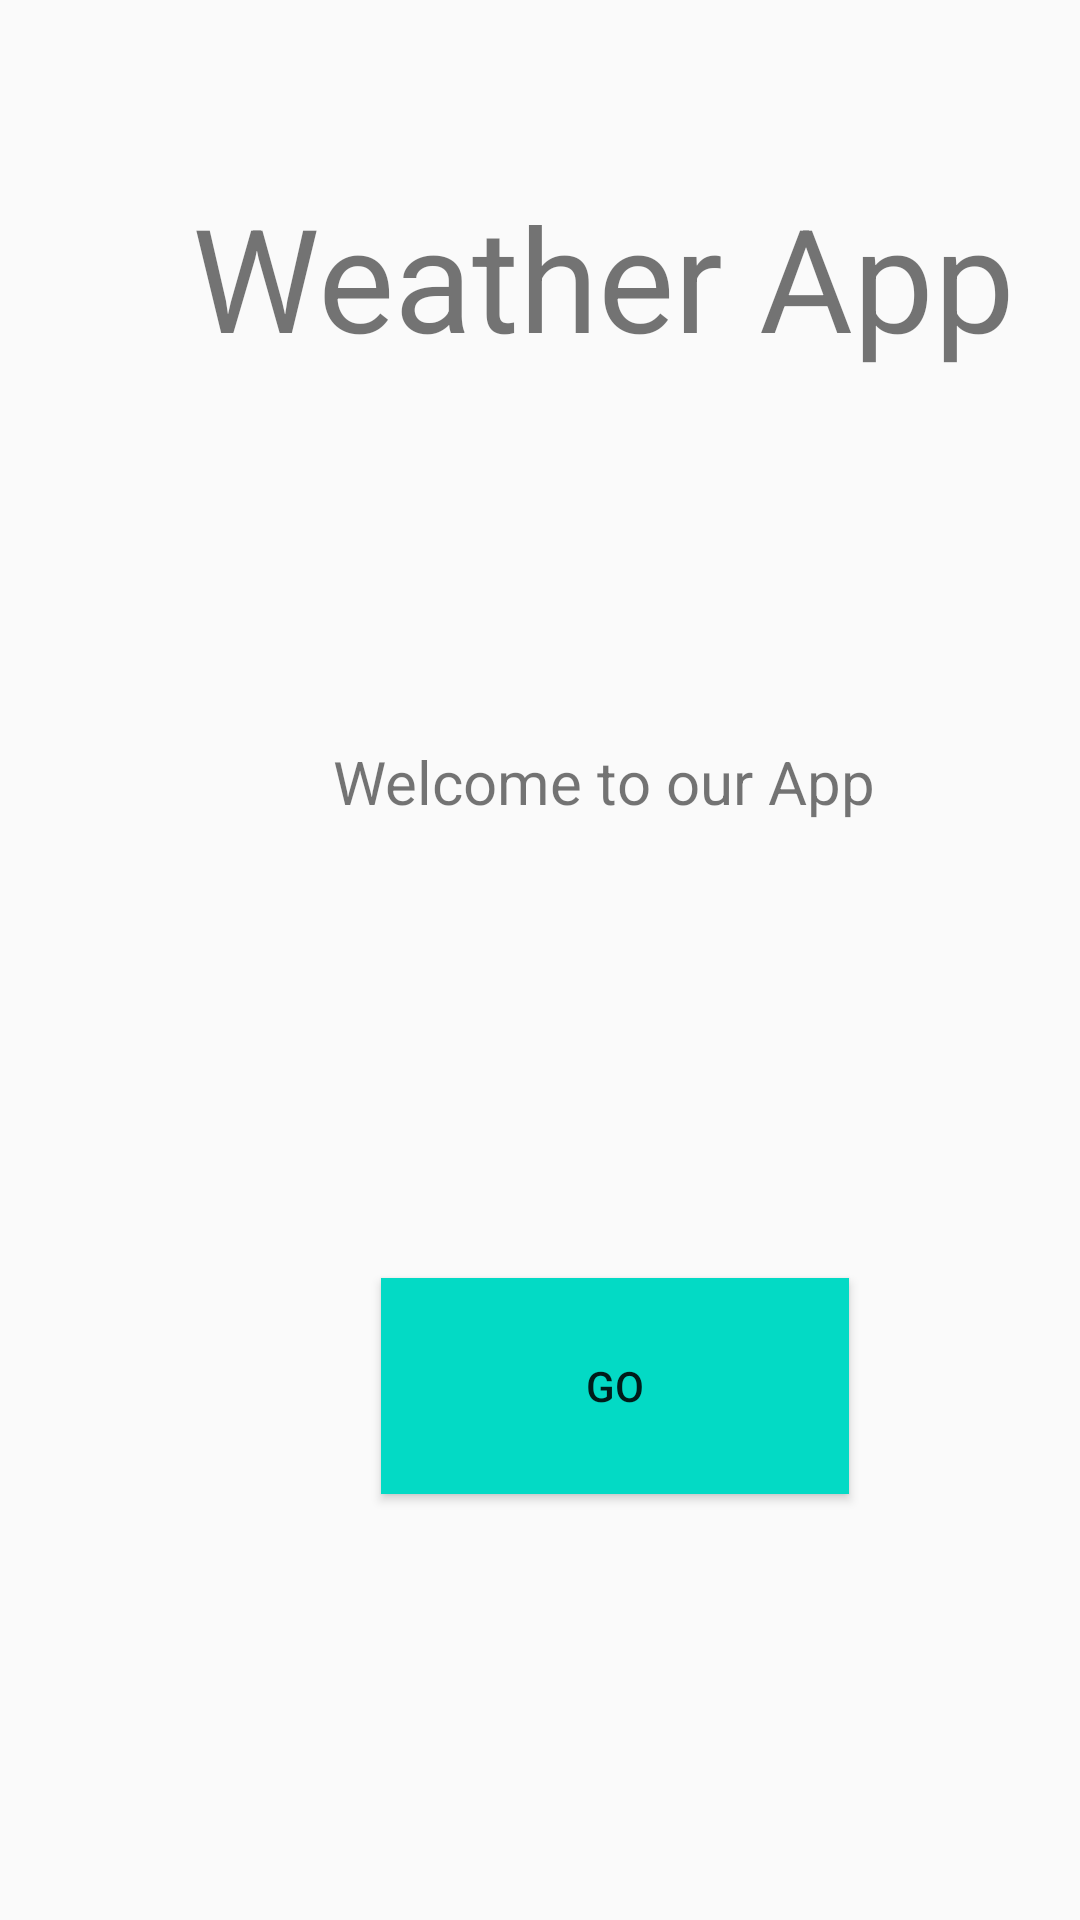

Android layout source for this screen:
<!-- AndroidManifest.xml: application theme Theme.WeatherApp2 -->
<!-- res/layout/activity_main1.xml -->
<?xml version="1.0" encoding="utf-8"?>
<androidx.constraintlayout.widget.ConstraintLayout xmlns:android="http://schemas.android.com/apk/res/android"
    xmlns:app="http://schemas.android.com/apk/res-auto"
    xmlns:tools="http://schemas.android.com/tools"
    android:layout_width="match_parent"
    android:layout_height="match_parent"
    tools:context=".MainActivity1">

    <Button
        android:id="@+id/btnOK"
        android:layout_width="156dp"
        android:layout_height="72dp"
        android:layout_marginStart="127dp"
        android:layout_marginTop="146dp"
        android:background="@color/teal_200"
        android:onClick="onClick"
        android:text="GO"
        app:layout_constraintStart_toStartOf="parent"
        app:layout_constraintTop_toBottomOf="@+id/textView_"
        tools:ignore="MissingConstraints" />

    <TextView
        android:id="@+id/textView"
        android:layout_width="280dp"
        android:layout_height="67dp"
        android:layout_marginStart="64dp"
        android:layout_marginTop="60dp"
        android:text="Weather App"
        android:textSize="48sp"
        app:layout_constraintStart_toStartOf="parent"
        app:layout_constraintTop_toTopOf="parent" />

    <TextView
        android:id="@+id/textView_"
        android:layout_width="208dp"
        android:layout_height="33dp"
        android:layout_marginStart="101dp"
        android:layout_marginTop="120dp"
        android:text="  Welcome to our App"
        android:textSize="20sp"
        app:layout_constraintStart_toStartOf="parent"
        app:layout_constraintTop_toBottomOf="@+id/textView" />

</androidx.constraintlayout.widget.ConstraintLayout>
<!-- resources referenced by this layout -->
<resources>
  <style name="Theme.WeatherApp2" parent="Theme.AppCompat.Light.NoActionBar">
          
          <item name="colorPrimary">@color/purple_500</item>
          <item name="colorPrimaryVariant">@color/teal_700</item>
          <item name="colorOnPrimary">@color/white</item>
          
          <item name="colorSecondary">@color/teal_200</item>
          <item name="colorSecondaryVariant">@color/teal_700</item>
          <item name="colorOnSecondary">@color/black</item>
          
          <item name="android:statusBarColor" tools:targetApi="l">?attr/colorPrimaryVariant</item>
          
      </style>
  <!-- not gathered from this repository: default colours our renderer supplied (Android Studio template values) -->
  <color name="purple_500">#FF6200EE</color>
  <color name="teal_200">#FF03DAC5</color>
  <color name="teal_700">#FF018786</color>
  <color name="black">#FF000000</color>
  <color name="white">#FFFFFFFF</color>
</resources>
